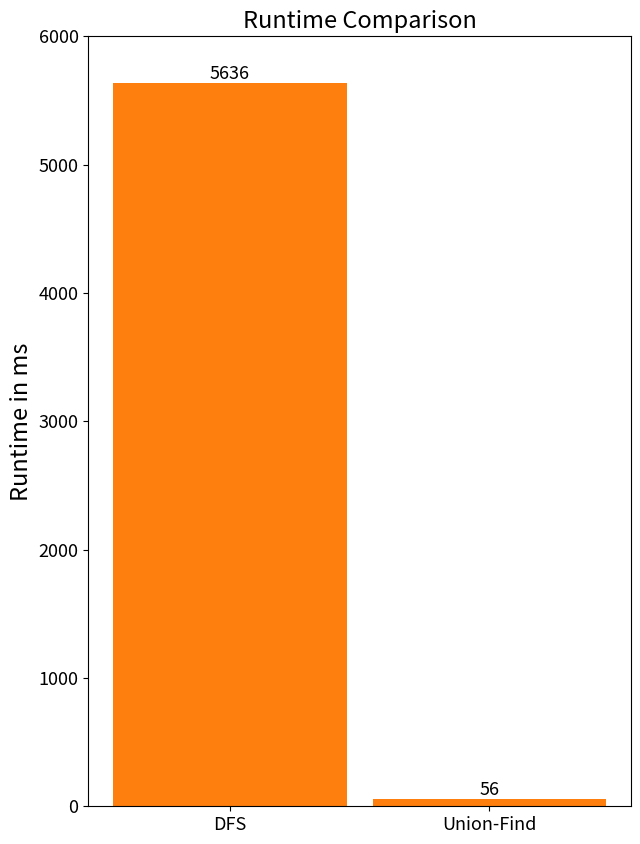

This figure's Python source:
import matplotlib.pyplot as plt
import numpy as np
import textwrap

def runtime_comparison():
    indices = np.array([1, 2])
    runtimes = np.array([5636, 56])

    bar_width = 0.9
    colors1 = ['tab:orange', 'tab:orange']
    fig, ax = plt.subplots(figsize=(7, 10))
    bars1 = ax.bar(indices, runtimes, bar_width, color=colors1, label='Gruppe 1')
    ax.set_ylabel('Runtime in ms', fontsize=17)
    ax.set_xticks(np.concatenate([indices + bar_width - 0.9]))
    labels = ['DFS', 'Union-Find']
    wrapped_labels = [textwrap.fill(label, 10) for label in labels]
    ax.set_xticklabels(wrapped_labels, fontsize=13)
    ax.set_ylim(0, 6000)

    for bar, value, label in zip(bars1, runtimes, labels):
        ax.text(bar.get_x() + bar.get_width() / 2, value, f'{value}', ha='center', va='bottom', fontsize=13)

    ax.tick_params(axis='y', labelsize=13)
    ax.set_title('Runtime Comparison', fontsize=17)
    print("done")
    plt.savefig('runtime_comparison_DFS_UnionFind.png')
    # plt.show()

if __name__ == '__main__':
    runtime_comparison()